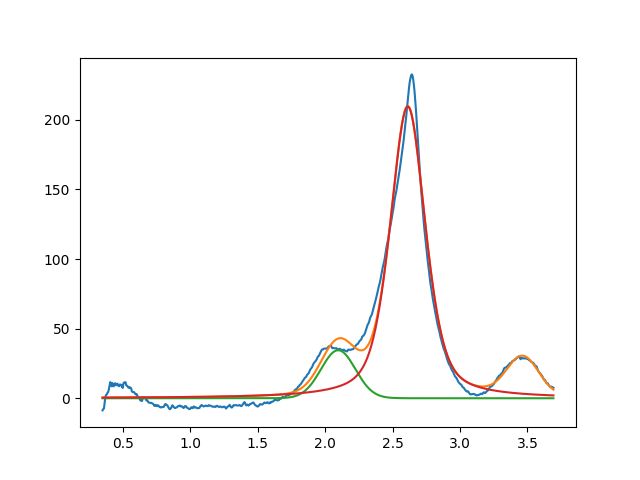

Source data for this figure (header and first rows):
2.096951065007718107e+00, 3.450647901381002214e+01, 2.999999999999999334e-01, 9.909428391949126613e-01
2.612557516478036135e+00, 2.097204539268970223e+02, 3.079289758491759454e-01, 5.121715116028267012e-01
3.464383875748340724e+00, 2.734717694418189282e+01, 2.770320635064948411e-01, 9.999999999999998890e-01
